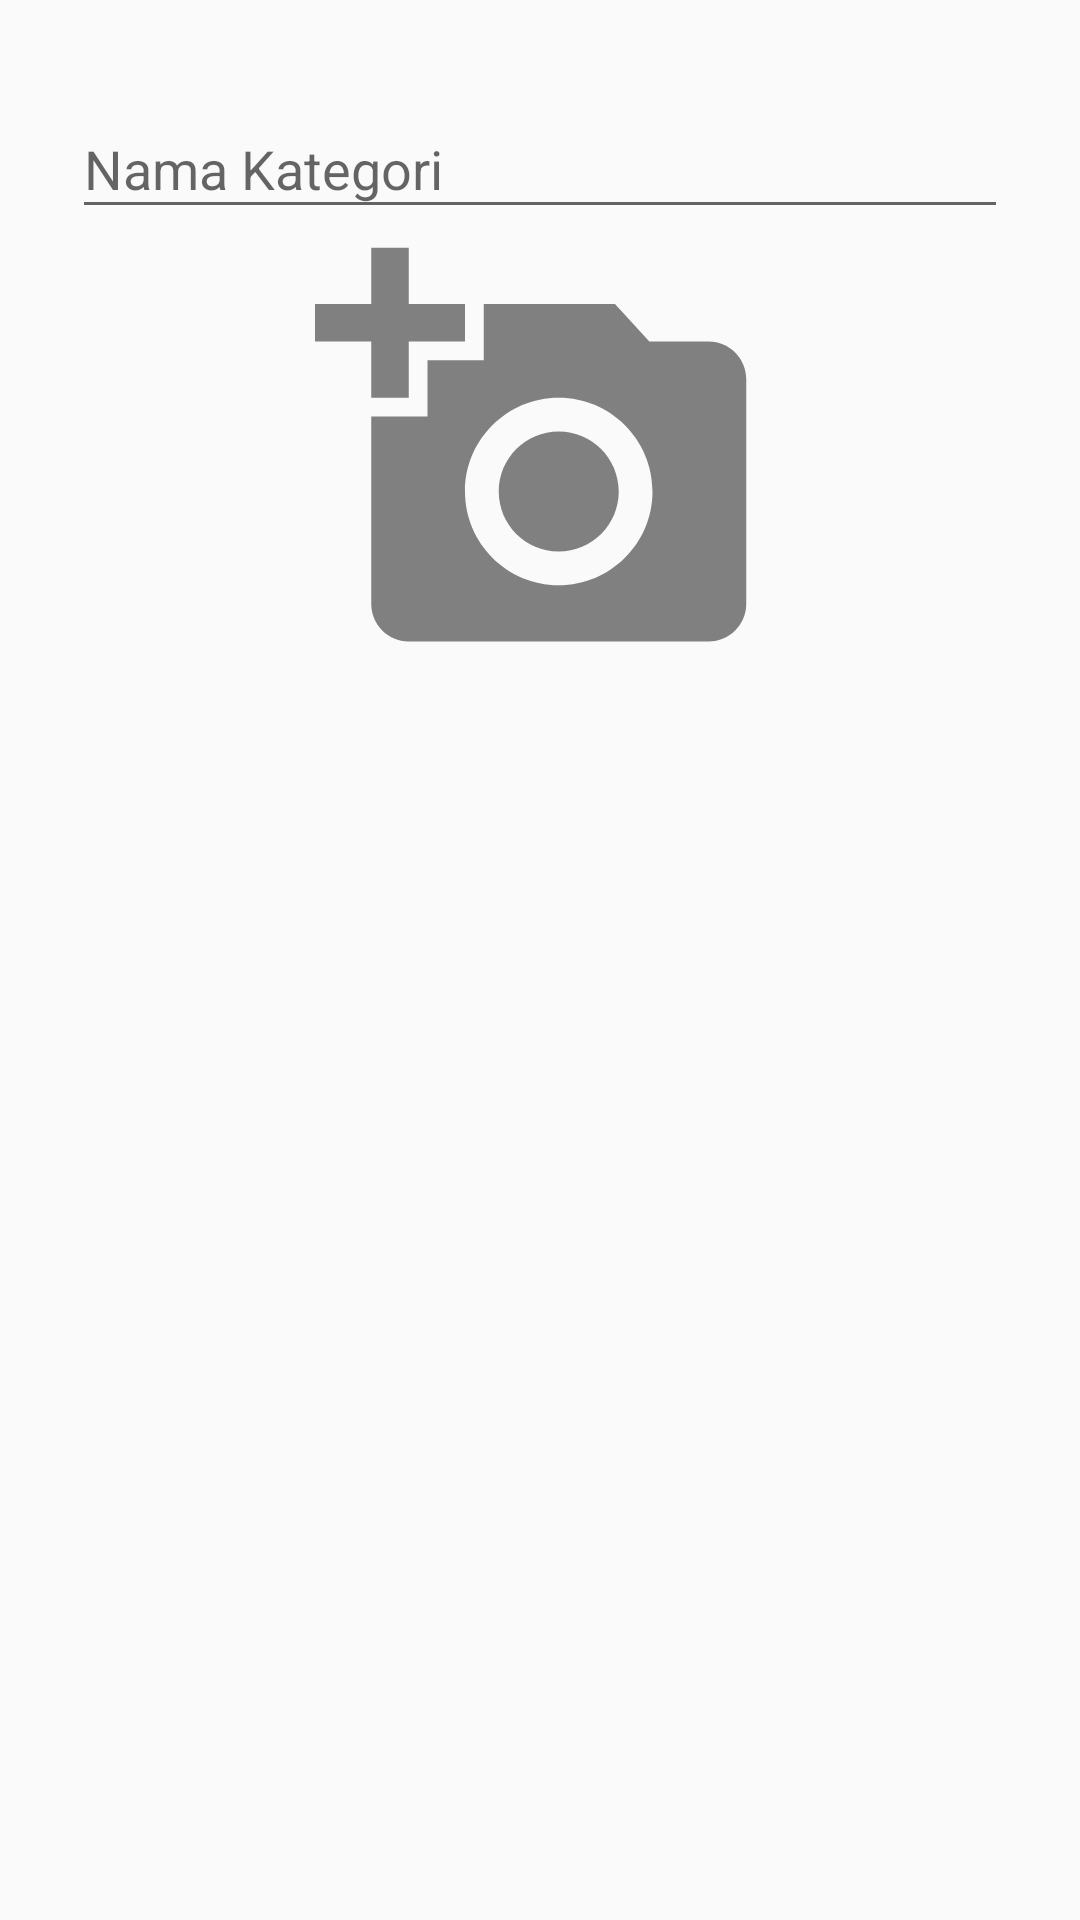

Layout XML and referenced resources for this Android screen:
<!-- AndroidManifest.xml: application theme AppTheme -->
<!-- res/layout/add_kategori.xml -->
<?xml version="1.0" encoding="utf-8"?>
<FrameLayout xmlns:android="http://schemas.android.com/apk/res/android"
    android:layout_width="match_parent"
    android:layout_height="wrap_content"
    xmlns:app="http://schemas.android.com/apk/res-auto">
    <LinearLayout
        android:layout_width="match_parent"
        android:layout_height="wrap_content"
        android:layout_margin="24dp"
        android:orientation="vertical"
        >
        <android.support.design.widget.TextInputLayout
            android:layout_width="match_parent"
            android:layout_height="wrap_content">

            <EditText
                android:id="@+id/tv_nama_kategori"
                android:layout_width="match_parent"
                android:layout_height="wrap_content"
                android:hint="Nama Kategori"
                android:imeOptions="actionDone"
                android:inputType="text" />

        </android.support.design.widget.TextInputLayout>
        <ImageView
            android:layout_gravity="center"
            android:id="@+id/imgKategori"
            android:layout_width="150dp"
            android:layout_height="150dp"
            app:srcCompat="@drawable/ic_camera"/>
    </LinearLayout>
</FrameLayout>
<!-- resources referenced by this layout -->
<resources>
  <!-- drawable ic_camera (drawable) -->
  <vector xmlns:android="http://schemas.android.com/apk/res/android"
          android:width="24dp"
          android:height="24dp"
          android:viewportWidth="24.0"
          android:viewportHeight="24.0">
      <path
          android:fillColor="@color/gray"
          android:pathData="M3,4L3,1h2v3h3v2L5,6v3L3,9L3,6L0,6L0,4h3zM6,10L6,7h3L9,4h7l1.83,2L21,6c1.1,0 2,0.9 2,2v12c0,1.1 -0.9,2 -2,2L5,22c-1.1,0 -2,-0.9 -2,-2L3,10h3zM13,19c2.76,0 5,-2.24 5,-5s-2.24,-5 -5,-5 -5,2.24 -5,5 2.24,5 5,5zM9.8,14c0,1.77 1.43,3.2 3.2,3.2s3.2,-1.43 3.2,-3.2 -1.43,-3.2 -3.2,-3.2 -3.2,1.43 -3.2,3.2z"/>
  </vector>
  <style name="AppTheme" parent="Theme.AppCompat.Light.DarkActionBar">
          
          <item name="colorPrimary">@color/colorPrimary</item>
          <item name="colorPrimaryDark">@color/colorPrimaryDark</item>
          <item name="colorAccent">@color/colorAccent</item>
      </style>
  <color name="gray">#808080</color>
  <color name="colorPrimary">#00B7AB</color>
  <color name="colorPrimaryDark">#0DA299</color>
  <color name="colorAccent">#F3A785</color>
</resources>
